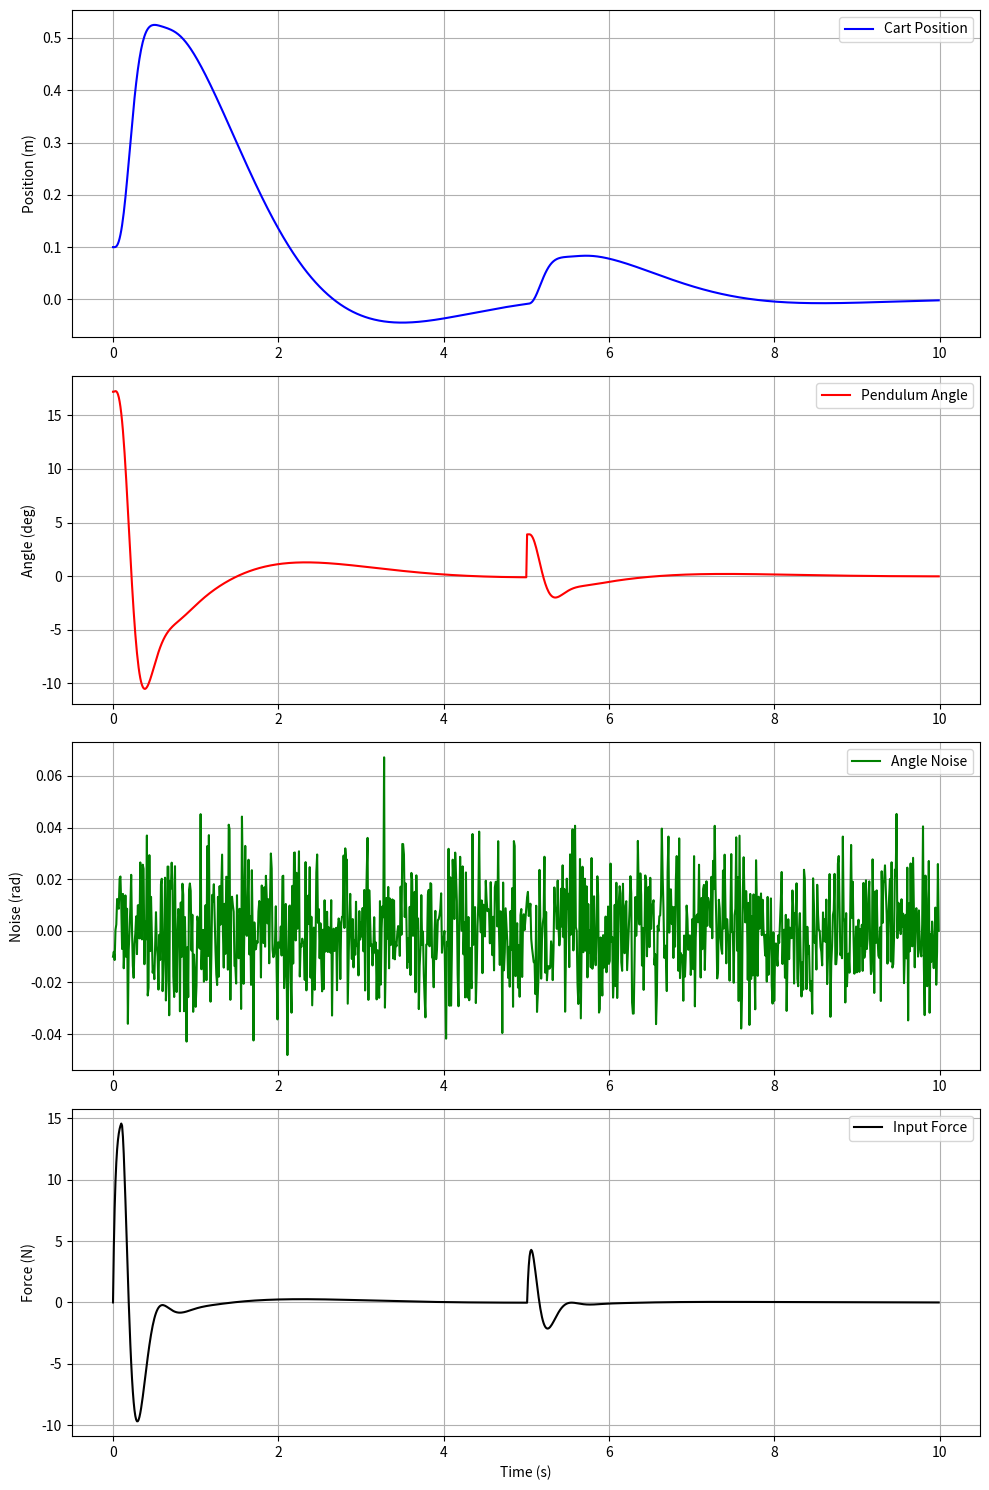

Write the Python code that produced this figure.
import numpy as np
import matplotlib.pyplot as plt
from scipy import linalg
from scipy.signal import place_poles


class PendulumCartSystem:
    def __init__(self, M=1.0, m=0.1, l=0.5, g=9.81, d=0.01, c=0.01):
        self.M = M
        self.m = m
        self.l = l
        self.g = g
        self.d = d
        self.c = c
        self.n_states = 4

    def state_derivative(self, state, u):
        x, x_dot, theta, theta_dot = state
        L, M, m, g, d, c = self.l, self.M, self.m, self.g, self.d, self.c
        sin_theta = np.sin(theta)
        cos_theta = np.cos(theta)
        D = (M + m * sin_theta**2)

        x_ddot = (1/D)*(-m*g*cos_theta*sin_theta + c/L*cos_theta*theta_dot +
                        m*L*sin_theta*theta_dot**2 - d*x_dot + u)
        theta_ddot = (1/D)*(((M + m)*g/L*sin_theta) - m*sin_theta*cos_theta*theta_dot**2 +
                            d*cos_theta/L*x_dot - c*(M+m)/(m*L**2)*theta_dot - cos_theta/L*u)
        return np.array([x_dot, x_ddot, theta_dot, theta_ddot])

    def get_linearized_system(self):
        M, m, L, g, d, c = self.M, self.m, self.l, self.g, self.d, self.c
        A = np.array([
            [0, 1, 0, 0],
            [0, -d/M, -m*g/M, 0],
            [0, 0, 0, 1],
            [0, -d/(L*M), (M+m)*g/(L*M), -c*(M+m)/(m*L*L*M)]
        ])
        B = np.array([
            [0],
            [1/M],
            [0],
            [-1/(L*M)]
        ])
        return A, B

    def add_process_noise(self):
        noise_x = np.random.normal(0, 0.01)
        noise_theta = np.random.normal(0, 0.017)
        return np.array([noise_x, noise_theta])


class HybridController:
    def __init__(self, dynamics, control_mode='pid', dt=0.01,
                 pid_params=(20, 0.05, 1),
                 lqr_Q=np.diag([10, 1, 10, 1]),
                 lqr_R=np.array([[0.1]]),
                 use_nonlinear_comp=False):
        self.dynamics = dynamics
        self.control_mode = control_mode.lower()
        self.dt = dt
        self.use_nonlinear_comp = use_nonlinear_comp

        # PID
        self.P, self.I, self.D = pid_params
        self.integral = 0
        self.alpha_pid = 0.2
        self.prev_u_pid = 0

        # Linear system
        self.A, self.B = self.dynamics.get_linearized_system()
        self.C = np.array([[1, 0, 0, 0], [0, 0, 1, 0]])

        # LQR
        self.Q = lqr_Q
        self.R = lqr_R
        self.K_lqr = self._compute_lqr_gain()
        self.L = self.compute_L()
        self.alpha_lqr = 0.7
        self.prev_u_lqr = 0

        # Pole Placement
        self.K_pole = self._compute_pole_placement_gain()
        self.alpha_pole = 0.5
        self.prev_u_pole = 0

    def _compute_lqr_gain(self):
        P = linalg.solve_continuous_are(self.A, self.B, self.Q, self.R)
        K = -np.linalg.inv(self.R) @ self.B.T @ P
        return K

    def compute_L(self):
        desired_poles = [-50, -15, -80, -15]
        L = place_poles(self.A.T, self.C.T, desired_poles).gain_matrix.T
        return L

    def _compute_pole_placement_gain(self):
        desired_poles = [-2.0, -2.5, -3.0, -3.5]
        placed = place_poles(self.A, self.B, desired_poles)
        return placed.gain_matrix

    def control(self, state, state_old=None, target=0):
        if self.control_mode == 'pid':
            return self._pid_control(state, state_old, target)
        elif self.control_mode == 'non_linear':
            return self._lqr_control(state)
        elif self.control_mode == 'pole':
            return self._pole_control(state)
        else:
            raise ValueError(f"Unknown control mode: {self.control_mode}")

    def _pid_control(self, state, state_old, target):
        theta, old_theta = state[1], state_old[1]
        err = theta - target
        old_err = old_theta - target
        self.integral += err

        u = self.P * err + self.I * self.integral + self.D * ((err - old_err) / self.dt)
        u_smoothed = self.alpha_pid * self.prev_u_pid + (1 - self.alpha_pid) * u
        self.prev_u_pid = u_smoothed
        return u_smoothed

    def _lqr_control(self, state):
        x, x_dot, theta, theta_dot = state
        u_lqr = float(self.K_lqr @ state)

        if self.use_nonlinear_comp:
            m = self.dynamics.m
            M = self.dynamics.M
            L = self.dynamics.l
            g = self.dynamics.g

            sin_theta = np.sin(theta)
            cos_theta = np.cos(theta)

            nonlinear_comp = (
                m * g * sin_theta * cos_theta
                - m * L * sin_theta * theta_dot**2
                + (M + m * sin_theta**2) * (g * sin_theta / L)
            )
            u = u_lqr + nonlinear_comp
        else:
            u = u_lqr

        u = np.clip(u, -15, 15)
        u_smoothed = self.alpha_lqr * self.prev_u_lqr + (1 - self.alpha_lqr) * u
        self.prev_u_lqr = u_smoothed
        return u_smoothed

    def _pole_control(self, state):
        u = float(-self.K_pole @ state)
        u = np.clip(u, -15, 15)
        u_smoothed = self.alpha_pole * self.prev_u_pole + (1 - self.alpha_pole) * u
        self.prev_u_pole = u_smoothed
        return u_smoothed

    def observer(self, x_hat, y, u):
        y_hat = self.C @ x_hat
        x_hat_dot = self.A @ x_hat + self.B @ np.array([u]) + self.L @ (y - y_hat)
        return x_hat + self.dt * x_hat_dot


class Simulator:
    def __init__(self, dynamics, controller):
        self.dynamics = dynamics
        self.controller = controller
        self.C = np.array([[1, 0, 0, 0], [0, 0, 1, 0]])

    def simulate(self, x0, t_span, dt=0.01):
        t = np.arange(0, t_span, dt)
        n = len(t)
        x = np.zeros((self.dynamics.n_states, n))
        x_hat = np.zeros((self.dynamics.n_states, n))
        u = np.zeros(n)
        noise = np.zeros((2, n))
        target = 0

        x[:, 0] = x0
        x_hat[:, 0] = x0
        old_measured = [x0[0], x0[2]]

        for i in range(n - 1):
            noise[:, i] = self.dynamics.add_process_noise()
            x[:, i+1] = x[:, i] + dt * self.dynamics.state_derivative(x[:, i], u[i])

            cart_x_measured = x[0, i+1] + noise[0, i]
            theta_measured = x[2, i+1] + noise[1, i]
            measured = [cart_x_measured, theta_measured]

            if self.controller.control_mode == 'pid':
                u[i+1] = self.controller.control(measured, old_measured, target)
                old_measured = measured
            else:
                full_state = x[:, i+1]
                u[i+1] = self.controller.control(full_state)

            if i == int(5 / dt):
                x[:, i+1][2] += np.deg2rad(4)

        return t, x, u, x_hat, noise

    def plot_results(self, t, x, u, x_hat, noise):
        fig, axs = plt.subplots(4, 1, figsize=(10, 15))

        axs[0].plot(t, x[0, :], 'b-', label='Cart Position')
        axs[0].set_ylabel('Position (m)')
        axs[0].legend()
        axs[0].grid()

        axs[1].plot(t, np.rad2deg(x[2, :]), 'r-', label='Pendulum Angle')
        axs[1].set_ylabel('Angle (deg)')
        axs[1].legend()
        axs[1].grid()

        axs[2].plot(t, noise[1, :], 'g-', label='Angle Noise')
        axs[2].set_ylabel('Noise (rad)')
        axs[2].legend()
        axs[2].grid()

        axs[3].plot(t, u, 'k-', label='Input Force')
        axs[3].set_xlabel('Time (s)')
        axs[3].set_ylabel('Force (N)')
        axs[3].legend()
        axs[3].grid()

        plt.tight_layout()
        plt.show()


if __name__ == "__main__":
    x0 = np.array([0.1, 0.0, 0.3, 0.0])  # 初始状态
    t_span = 10
    dt = 0.01

    system = PendulumCartSystem()

    # 启用带非线性补偿的 LQR 控制器
    controller = HybridController(system, control_mode='non_linear', dt=dt, use_nonlinear_comp=True)

    simulator = Simulator(system, controller)
    t, x, u, x_hat, noise = simulator.simulate(x0, t_span, dt)
    simulator.plot_results(t, x, u, x_hat, noise)
